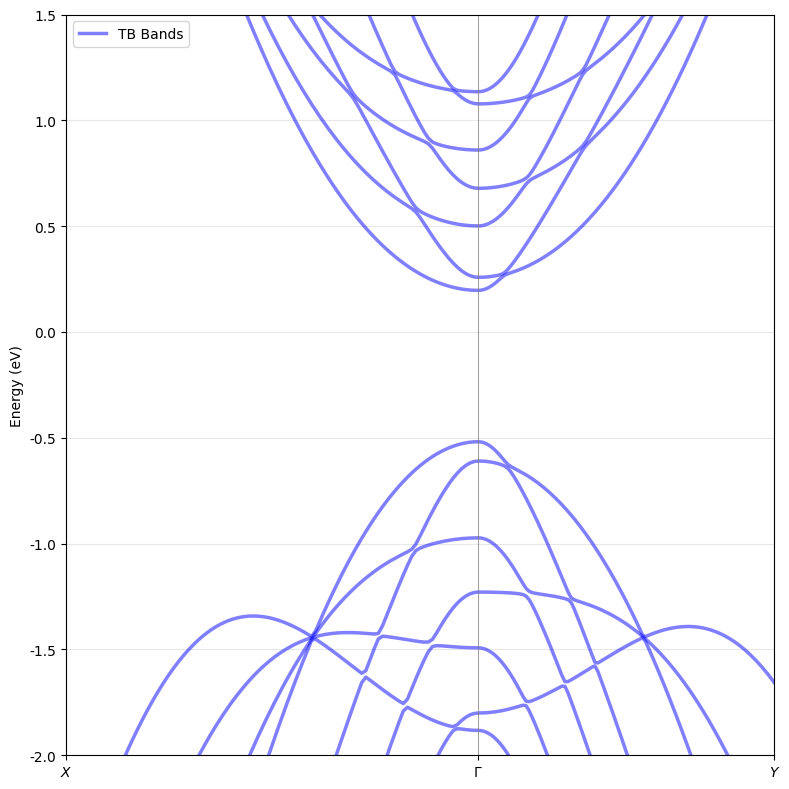
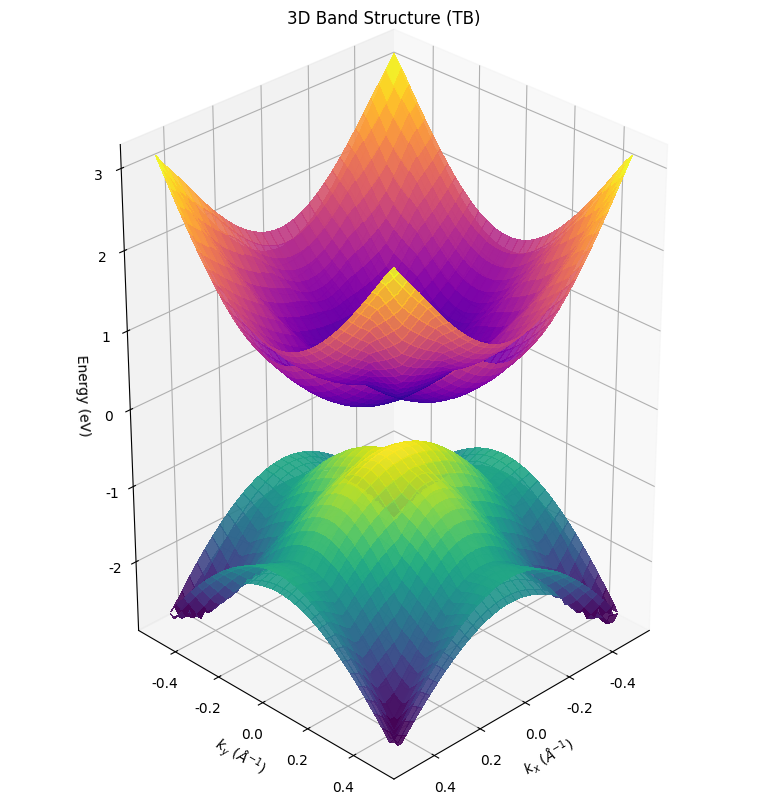
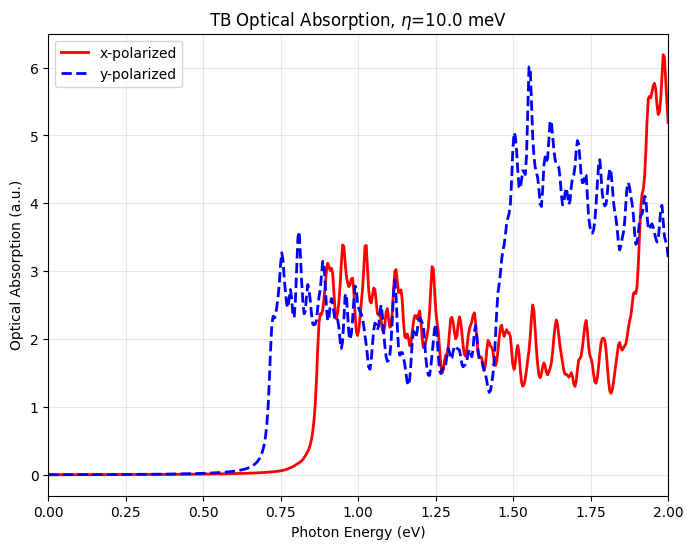
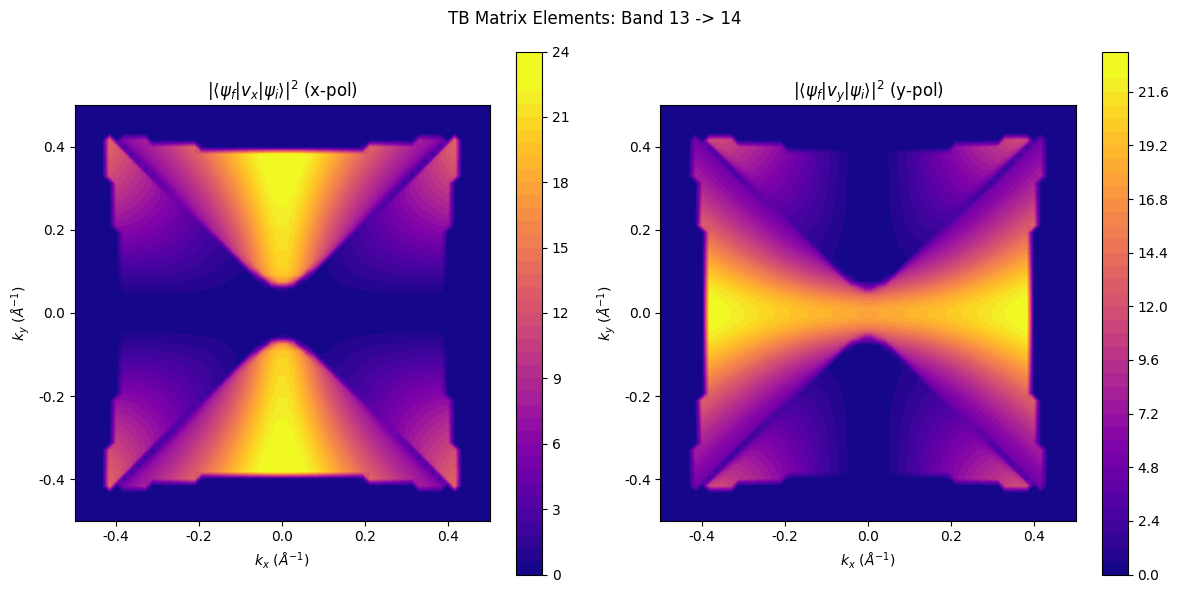
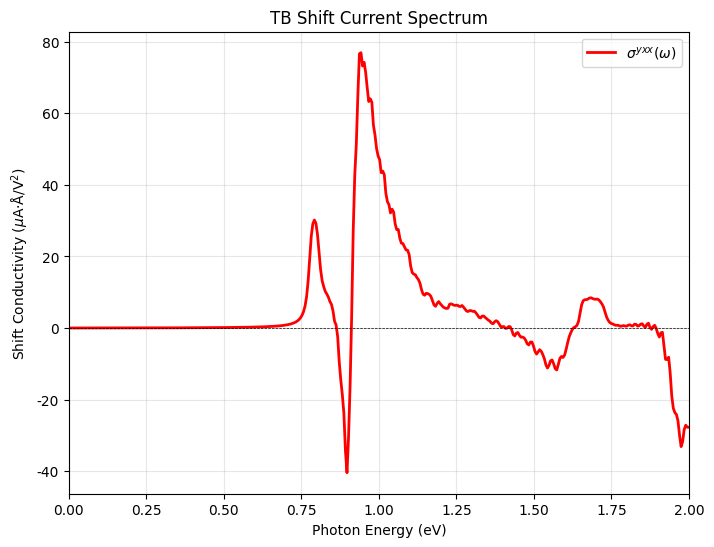

These charts were generated, in order, by the following Python code: (Note: this script raises an exception after producing the figures.)
import numpy as np
import matplotlib.pyplot as plt
import matplotlib as mpl
mpl.rcParams['font.family'] = 'Arial'

class TwistedBPModel:
    def __init__(self, N_top=1, N_bottom=1, twist_angle=0.0, scale_factor=0.5,
                 monolayer=True, stacking_shift=None):
        """
        Initialize TwistedBPModel with configurable parameters.

        Parameters:
            stacking_shift : array-like of shape (2,), optional
                In-plane displacement vector (in Angstroms) between the top and bottom
                layers at the twist interface.  Physically, this arises from the
                relative sliding of the puckered BP layers upon twisting.
                Introduces a phase exp(i k·d) in the interlayer coupling that
                breaks the sublattice conjugation symmetry K H* K = H, which is
                required for a nonzero shift current.
                Default: [0, b_lat/4] (quarter-period along armchair direction).
        """
        # monolayer BP parameters
        self.b_lat=4.588
        self.a_lat=3.296
        self.a1 = 2.22
        self.a2 = 2.24
        self.alpha1 = 96.5 * np.pi / 180
        self.alpha2 = 101.9 * np.pi / 180
        self.beta = 72.0 * np.pi / 180
        self.N_top = N_top
        self.N_bottom = N_bottom
        self.twist_angle = twist_angle
        self.scale_factor = scale_factor
        # Stacking shift for interface coupling phase
        if stacking_shift is None:
            self.stacking_shift = np.array([0.0, self.b_lat / 4.0])
        else:
            self.stacking_shift = np.asarray(stacking_shift, dtype=float)

        # tight-binding parameters
        # intralayer (in eV)
        self.t1=-1.486
        self.t2=3.729
        self.t3=-0.252
        self.t4=-0.071
        self.t5= 0.019 # should be +0.019
        self.t6=0.186
        self.t7=-0.063
        self.t8=0.101
        self.t9=-0.042
        self.t10=0.073

        # interlayer (in eV)
        self.t1p=0.524
        self.t2p=0.180
        self.t3p=-0.123
        self.t4p=-0.168
        # self.t5p=0.005 # we dont use this here

    def basic_block(self, k_points, twist_angle):
        """
        Compute the basic Hamiltonian for given k-points.
        """
        k_points = np.atleast_2d(k_points)
        num_k = len(k_points)
        kx_tmp, ky_tmp = k_points[:, 0], k_points[:, 1]
        kx = kx_tmp * np.cos(twist_angle) - ky_tmp * np.sin(twist_angle)
        ky = kx_tmp * np.sin(twist_angle) + ky_tmp * np.cos(twist_angle)

        # Intralayer terms
        tAA = 2 * self.t3 * np.cos(2 * self.a1 * np.sin(self.alpha1/2) * kx ) \
            + 2 * self.t7 * np.cos((2 * self.a1 * np.sin(self.alpha1/2) + 2 * self.alpha2 * np.cos(self.beta)) * ky) \
            + 4 * self.t10 * np.cos(2 * self.a1 * np.sin(self.alpha1/2) * kx) * np.cos((2 * self.a1 * np.sin(self.alpha1/2) + 2 * self.alpha2 * np.cos(self.beta)) * ky)
        
        tAB = 2 * self.t1 * np.cos(self.a1 * np.sin(self.alpha1/2) * kx ) * np.exp(-1j * (self.a1 * np.cos(self.alpha1/2) * ky)) \
            + 2 * self.t4 * np.cos(self.a1 * np.sin(self.alpha1/2) * kx ) * np.exp(1j * (self.a1 * np.cos(self.alpha1/2) + 2 * self.a2 * np.cos(self.beta)) * ky) \
            + 2 * self.t8 * np.cos(3 * self.a1 * np.sin(self.alpha1/2) * kx) * np.exp(-1j * (self.a1 * np.cos(self.alpha1/2) * ky))
        
        tAC = self.t2 * np.exp(1j * self.a2 * np.cos(self.beta) * ky) \
            + self.t6 * np.exp(-1j * (2 * self.a1 * np.cos(self.alpha1/2) + self.a2 * np.cos(self.beta)) * ky) \
            + 2 * self.t9 * np.cos(2 * self.a1 * np.sin(self.alpha1/2) * kx) * np.exp(-1j * (self.a2 * np.cos(self.beta) + 2 * self.a1 * np.cos(self.alpha1/2)) * ky)
        
        tAD = 4 * self.t5 * np.cos(self.a1 * np.sin(self.alpha1/2) * kx) * np.cos((self.a1 * np.cos(self.alpha1/2) + self.a2 * np.cos(self.beta)) * ky)

        # Interlayer terms
        tADp = (4 * self.t3p * np.cos(2 * self.a1 * np.sin(self.alpha1/2) * kx ) + 2* self.t2p) \
            * np.cos((self.a1 * np.sin(self.alpha1/2) + self.alpha2 * np.cos(self.beta)) * ky)
        
        tACp = (2 * self.t1p * np.exp(1j * self.a2 * np.cos(self.beta) * ky) + 2 * self.t4p * np.exp(-1j * (2 * self.a1 * np.sin(self.alpha1/2) + self.a2 * np.cos(self.beta)) * ky)) \
            * np.cos(2 * self.a1 * np.sin(self.alpha1/2) * kx)
        
        H0 = np.zeros((num_k, 2, 2), dtype=np.complex128)
        H2 = np.zeros((num_k, 2, 2), dtype=np.complex128)
        H3 = np.zeros((num_k, 2, 2), dtype=np.complex128)

        H0[:, 0, 0] = tAA
        H0[:, 0, 1] = tAB
        H0[:, 1, 0] = np.conj(tAB)
        H0[:, 1, 1] = tAA
        H2[:, 0, 0] = tAD
        H2[:, 0, 1] = tAC
        H2[:, 1, 0] = np.conj(tAC)
        H2[:, 1, 1] = tAD
        H3[:, 0, 0] = tADp
        H3[:, 0, 1] = tACp
        H3[:, 1, 0] = np.conj(tACp)
        H3[:, 1, 1] = tADp

        return H0, H2, H3

    def basic_block_velocity(self, k_points, twist_angle):
        """
        Compute dH0/dk, dH2/dk, dH3/dk w.r.t. global (unrotated) k coordinates.
        Returns (dH0_x, dH0_y, dH2_x, dH2_y, dH3_x, dH3_y), each (Nk, 2, 2).
        """
        k_points = np.atleast_2d(k_points)
        num_k = len(k_points)
        c = np.cos(twist_angle)
        s = np.sin(twist_angle)
        kx_tmp, ky_tmp = k_points[:, 0], k_points[:, 1]
        kx = kx_tmp * c - ky_tmp * s
        ky = kx_tmp * s + ky_tmp * c

        # Geometric projections
        sx = self.a1 * np.sin(self.alpha1 / 2)
        cx = self.a1 * np.cos(self.alpha1 / 2)
        cy = self.a2 * np.cos(self.beta)
        ay = self.alpha2 * np.cos(self.beta)

        p1 = 2 * sx;  p2 = sx;  p3 = cx;  p4 = cx + 2 * cy
        p5 = cy;  p6 = 2 * cx + cy;  p8 = cx + cy;  p9 = 3 * sx
        q1 = 2 * sx + 2 * ay;  q2 = sx + ay;  p10 = 2 * sx + cy

        # === Local derivatives of each element ===
        # dtAA/dkx, dtAA/dky
        dtAA_x = -2 * self.t3 * p1 * np.sin(p1 * kx) \
                 - 4 * self.t10 * p1 * np.sin(p1 * kx) * np.cos(q1 * ky)
        dtAA_y = -2 * self.t7 * q1 * np.sin(q1 * ky) \
                 - 4 * self.t10 * np.cos(p1 * kx) * q1 * np.sin(q1 * ky)

        # dtAB/dkx, dtAB/dky
        e1 = np.exp(-1j * p3 * ky);  e4 = np.exp(1j * p4 * ky)
        dtAB_x = -2 * self.t1 * p2 * np.sin(p2 * kx) * e1 \
                 - 2 * self.t4 * p2 * np.sin(p2 * kx) * e4 \
                 - 2 * self.t8 * p9 * np.sin(p9 * kx) * e1
        dtAB_y = 2 * self.t1 * np.cos(p2 * kx) * (-1j * p3) * e1 \
               + 2 * self.t4 * np.cos(p2 * kx) * (1j * p4) * e4 \
               + 2 * self.t8 * np.cos(p9 * kx) * (-1j * p3) * e1

        # dtAC/dkx, dtAC/dky
        e5 = np.exp(1j * p5 * ky);  e6 = np.exp(-1j * p6 * ky)
        dtAC_x = -2 * self.t9 * p1 * np.sin(p1 * kx) * e6
        dtAC_y = self.t2 * (1j * p5) * e5 \
               + self.t6 * (-1j * p6) * e6 \
               + 2 * self.t9 * np.cos(p1 * kx) * (-1j * p6) * e6

        # dtAD/dkx, dtAD/dky
        dtAD_x = -4 * self.t5 * p2 * np.sin(p2 * kx) * np.cos(p8 * ky)
        dtAD_y = -4 * self.t5 * np.cos(p2 * kx) * p8 * np.sin(p8 * ky)

        # dtADp/dkx, dtADp/dky
        dtADp_x = -4 * self.t3p * p1 * np.sin(p1 * kx) * np.cos(q2 * ky)
        dtADp_y = -(4 * self.t3p * np.cos(p1 * kx) + 2 * self.t2p) * q2 * np.sin(q2 * ky)

        # dtACp/dkx, dtACp/dky
        f_ky = 2 * self.t1p * e5 + 2 * self.t4p * np.exp(-1j * p10 * ky)
        df_ky = 2 * self.t1p * (1j * p5) * e5 + 2 * self.t4p * (-1j * p10) * np.exp(-1j * p10 * ky)
        dtACp_x = f_ky * (-p1 * np.sin(p1 * kx))
        dtACp_y = df_ky * np.cos(p1 * kx)

        # === Transform to global k via chain rule ===
        def to_global(dx, dy):
            return dx * c + dy * s, -dx * s + dy * c

        gtAA_x,  gtAA_y  = to_global(dtAA_x,  dtAA_y)
        gtAB_x,  gtAB_y  = to_global(dtAB_x,  dtAB_y)
        gtAC_x,  gtAC_y  = to_global(dtAC_x,  dtAC_y)
        gtAD_x,  gtAD_y  = to_global(dtAD_x,  dtAD_y)
        gtADp_x, gtADp_y = to_global(dtADp_x, dtADp_y)
        gtACp_x, gtACp_y = to_global(dtACp_x, dtACp_y)

        # === Assemble 2x2 derivative matrices ===
        def pack(diag, off):
            M = np.zeros((num_k, 2, 2), dtype=np.complex128)
            M[:, 0, 0] = diag;  M[:, 1, 1] = diag
            M[:, 0, 1] = off;   M[:, 1, 0] = np.conj(off)
            return M

        dH0_x = pack(gtAA_x, gtAB_x);  dH0_y = pack(gtAA_y, gtAB_y)
        dH2_x = pack(gtAD_x, gtAC_x);  dH2_y = pack(gtAD_y, gtAC_y)
        dH3_x = pack(gtADp_x, gtACp_x);  dH3_y = pack(gtADp_y, gtACp_y)

        return dH0_x, dH0_y, dH2_x, dH2_y, dH3_x, dH3_y

    def basic_block_curvature(self, k_points, twist_angle):
        """
        Compute d^2H/dk_mu dk_nu for basic blocks w.r.t. global k coordinates.
        Returns (d2H0_xx, d2H0_yy, d2H0_xy,
                 d2H2_xx, d2H2_yy, d2H2_xy,
                 d2H3_xx, d2H3_yy, d2H3_xy), each (Nk, 2, 2).
        """
        k_points = np.atleast_2d(k_points)
        num_k = len(k_points)
        c = np.cos(twist_angle)
        s = np.sin(twist_angle)
        kx_tmp, ky_tmp = k_points[:, 0], k_points[:, 1]
        kx = kx_tmp * c - ky_tmp * s
        ky = kx_tmp * s + ky_tmp * c

        # Geometric projections (same as velocity)
        sx = self.a1 * np.sin(self.alpha1 / 2)
        cx = self.a1 * np.cos(self.alpha1 / 2)
        cy = self.a2 * np.cos(self.beta)
        ay = self.alpha2 * np.cos(self.beta)

        p1 = 2 * sx;  p2 = sx;  p3 = cx;  p4 = cx + 2 * cy
        p5 = cy;  p6 = 2 * cx + cy;  p8 = cx + cy;  p9 = 3 * sx
        q1 = 2 * sx + 2 * ay;  q2 = sx + ay;  p10 = 2 * sx + cy

        # Precompute trig/exp factors
        cos_p1kx = np.cos(p1 * kx);  sin_p1kx = np.sin(p1 * kx)
        cos_p2kx = np.cos(p2 * kx);  sin_p2kx = np.sin(p2 * kx)
        cos_p9kx = np.cos(p9 * kx);  sin_p9kx = np.sin(p9 * kx)
        cos_q1ky = np.cos(q1 * ky);  sin_q1ky = np.sin(q1 * ky)
        cos_p8ky = np.cos(p8 * ky);  sin_p8ky = np.sin(p8 * ky)
        cos_q2ky = np.cos(q2 * ky);  sin_q2ky = np.sin(q2 * ky)
        e1 = np.exp(-1j * p3 * ky);  e4 = np.exp(1j * p4 * ky)
        e5 = np.exp(1j * p5 * ky);   e6 = np.exp(-1j * p6 * ky)
        e10 = np.exp(-1j * p10 * ky)

        # === Local second derivatives ===
        # tAA
        d2tAA_xx = -2 * self.t3 * p1**2 * cos_p1kx - 4 * self.t10 * p1**2 * cos_p1kx * cos_q1ky
        d2tAA_yy = -2 * self.t7 * q1**2 * cos_q1ky - 4 * self.t10 * cos_p1kx * q1**2 * cos_q1ky
        d2tAA_xy = 4 * self.t10 * p1 * sin_p1kx * q1 * sin_q1ky

        # tAB
        d2tAB_xx = -2 * self.t1 * p2**2 * cos_p2kx * e1 \
                   - 2 * self.t4 * p2**2 * cos_p2kx * e4 \
                   - 2 * self.t8 * p9**2 * cos_p9kx * e1
        d2tAB_yy = -2 * self.t1 * p3**2 * cos_p2kx * e1 \
                   - 2 * self.t4 * p4**2 * cos_p2kx * e4 \
                   - 2 * self.t8 * p3**2 * cos_p9kx * e1
        d2tAB_xy = 2 * self.t1 * p2 * p3 * 1j * sin_p2kx * e1 \
                 - 2 * self.t4 * p2 * p4 * 1j * sin_p2kx * e4 \
                 + 2 * self.t8 * p9 * p3 * 1j * sin_p9kx * e1

        # tAC
        d2tAC_xx = -2 * self.t9 * p1**2 * cos_p1kx * e6
        d2tAC_yy = -self.t2 * p5**2 * e5 - self.t6 * p6**2 * e6 \
                   - 2 * self.t9 * p6**2 * cos_p1kx * e6
        d2tAC_xy = 2 * self.t9 * p1 * p6 * 1j * sin_p1kx * e6

        # tAD
        d2tAD_xx = -4 * self.t5 * p2**2 * cos_p2kx * cos_p8ky
        d2tAD_yy = -4 * self.t5 * p8**2 * cos_p2kx * cos_p8ky
        d2tAD_xy = 4 * self.t5 * p2 * p8 * sin_p2kx * sin_p8ky

        # tADp
        d2tADp_xx = -4 * self.t3p * p1**2 * cos_p1kx * cos_q2ky
        d2tADp_yy = -(4 * self.t3p * cos_p1kx + 2 * self.t2p) * q2**2 * cos_q2ky
        d2tADp_xy = 4 * self.t3p * p1 * q2 * sin_p1kx * sin_q2ky

        # tACp
        f_ky = 2 * self.t1p * e5 + 2 * self.t4p * e10
        df_ky = 2 * self.t1p * (1j * p5) * e5 + 2 * self.t4p * (-1j * p10) * e10
        d2f_ky = -2 * self.t1p * p5**2 * e5 - 2 * self.t4p * p10**2 * e10

        d2tACp_xx = f_ky * (-p1**2 * cos_p1kx)
        d2tACp_yy = d2f_ky * cos_p1kx
        d2tACp_xy = df_ky * (-p1 * sin_p1kx)

        # === Transform to global via rotation ===
        c2 = c**2;  s2 = s**2;  cs = c * s;  c2ms2 = c2 - s2

        def to_global_2nd(dxx, dyy, dxy):
            gxx = c2 * dxx + 2 * cs * dxy + s2 * dyy
            gyy = s2 * dxx - 2 * cs * dxy + c2 * dyy
            gxy = -cs * dxx + c2ms2 * dxy + cs * dyy
            return gxx, gyy, gxy

        gtAA_xx,  gtAA_yy,  gtAA_xy  = to_global_2nd(d2tAA_xx,  d2tAA_yy,  d2tAA_xy)
        gtAB_xx,  gtAB_yy,  gtAB_xy  = to_global_2nd(d2tAB_xx,  d2tAB_yy,  d2tAB_xy)
        gtAC_xx,  gtAC_yy,  gtAC_xy  = to_global_2nd(d2tAC_xx,  d2tAC_yy,  d2tAC_xy)
        gtAD_xx,  gtAD_yy,  gtAD_xy  = to_global_2nd(d2tAD_xx,  d2tAD_yy,  d2tAD_xy)
        gtADp_xx, gtADp_yy, gtADp_xy = to_global_2nd(d2tADp_xx, d2tADp_yy, d2tADp_xy)
        gtACp_xx, gtACp_yy, gtACp_xy = to_global_2nd(d2tACp_xx, d2tACp_yy, d2tACp_xy)

        # === Assemble 2x2 matrices ===
        def pack(diag, off):
            M = np.zeros((num_k, 2, 2), dtype=np.complex128)
            M[:, 0, 0] = diag;  M[:, 1, 1] = diag
            M[:, 0, 1] = off;   M[:, 1, 0] = np.conj(off)
            return M

        d2H0_xx = pack(gtAA_xx, gtAB_xx);  d2H0_yy = pack(gtAA_yy, gtAB_yy);  d2H0_xy = pack(gtAA_xy, gtAB_xy)
        d2H2_xx = pack(gtAD_xx, gtAC_xx);  d2H2_yy = pack(gtAD_yy, gtAC_yy);  d2H2_xy = pack(gtAD_xy, gtAC_xy)
        d2H3_xx = pack(gtADp_xx, gtACp_xx);  d2H3_yy = pack(gtADp_yy, gtACp_yy);  d2H3_xy = pack(gtADp_xy, gtACp_xy)

        return (d2H0_xx, d2H0_yy, d2H0_xy,
                d2H2_xx, d2H2_yy, d2H2_xy,
                d2H3_xx, d2H3_yy, d2H3_xy)

    def get_hamiltonians(self, k_points):
        """
        Compute the Hamiltonian for given k-points.
        """
        k_points = np.atleast_2d(k_points)
        num_k = len(k_points)

        # untwisted block
        H0_top, H2_top, H3_top = self.basic_block(k_points, twist_angle=0.0)
        ham_top = np.zeros((num_k, 4, 4), dtype=np.complex128)
        ham_top[:,:2,:2] = H0_top
        ham_top[:,:2,2:4] = H2_top
        ham_top[:,2:4,:2] = H2_top
        ham_top[:,2:4,2:4] = H0_top
        ham_c_top = np.zeros((num_k, 4, 4), dtype=np.complex128)
        ham_c_top[:,:2,2:4] = H3_top

        # twisted block
        H0_bot, H2_bot, H3_bot = self.basic_block(k_points, twist_angle=self.twist_angle)

        ham_bot = np.zeros((num_k, 4, 4), dtype=np.complex128)
        ham_bot[:,:2,:2] = H0_bot
        ham_bot[:,:2,2:4] = H2_bot
        ham_bot[:,2:4,:2] = H2_bot
        ham_bot[:,2:4,2:4] = H0_bot
        ham_c_bot = np.zeros((num_k, 4, 4), dtype=np.complex128)
        ham_c_bot[:,:2,2:4] = H3_bot

        # num of layers in top and bottom
        N_tot = self.N_top + self.N_bottom
        ham = np.zeros((num_k, 4*N_tot, 4*N_tot), dtype=np.complex128)

        # top part
        for i in range(self.N_top):
            ham[:, 4*i:4*(i+1), 4*i:4*(i+1)] = ham_top
        if self.N_top > 1:
            for i in range(self.N_top-1):
                ham[:, 4*i:4*(i+1), 4*(i+1):4*(i+2)] = ham_c_top
                ham[:, 4*(i+1):4*(i+2), 4*i:4*(i+1)] = ham_c_top.conj().swapaxes(1,2)
        # bottom part
        for i in range(self.N_top, self.N_top + self.N_bottom):
            ham[:, 4*i:4*(i+1), 4*i:4*(i+1)] = ham_bot
        if self.N_bottom > 1:
            for i in range(self.N_top, self.N_top + self.N_bottom-1):
                ham[:, 4*i:4*(i+1), 4*(i+1):4*(i+2)] = ham_c_bot
                ham[:, 4*(i+1):4*(i+2), 4*i:4*(i+1)] = ham_c_bot.conj().swapaxes(1,2)
        # interface part — add stacking-shift phase to break conjugation symmetry
        phase = np.exp(1j * (k_points @ self.stacking_shift))[:, None, None]  # (Nk,1,1)
        interface = self.scale_factor * (ham_c_top + ham_c_bot) * phase
        ham[:, 4*(self.N_top-1):4*self.N_top, 4*self.N_top:4*(self.N_top+1)] = interface
        ham[:, 4*self.N_top:4*(self.N_top+1), 4*(self.N_top-1):4*self.N_top] = interface.conj().swapaxes(1,2)

        return ham

    def _assemble_block(self, block_top, block_bot, coupling_top, coupling_bot, num_k):
        """Helper to assemble full (Nk, dim_H, dim_H) matrix from 4x4 blocks."""
        N_tot = self.N_top + self.N_bottom
        M = np.zeros((num_k, 4 * N_tot, 4 * N_tot), dtype=np.complex128)
        for i in range(self.N_top):
            M[:, 4*i:4*(i+1), 4*i:4*(i+1)] = block_top
        if self.N_top > 1:
            for i in range(self.N_top - 1):
                M[:, 4*i:4*(i+1), 4*(i+1):4*(i+2)] = coupling_top
                M[:, 4*(i+1):4*(i+2), 4*i:4*(i+1)] = coupling_top.conj().swapaxes(1, 2)
        for i in range(self.N_top, N_tot):
            M[:, 4*i:4*(i+1), 4*i:4*(i+1)] = block_bot
        if self.N_bottom > 1:
            for i in range(self.N_top, N_tot - 1):
                M[:, 4*i:4*(i+1), 4*(i+1):4*(i+2)] = coupling_bot
                M[:, 4*(i+1):4*(i+2), 4*i:4*(i+1)] = coupling_bot.conj().swapaxes(1, 2)
        nt = self.N_top
        mixed = self.scale_factor * (coupling_top + coupling_bot)
        # Apply stacking-shift phase (or its derivative — caller supplies the right blocks)
        M[:, 4*(nt-1):4*nt, 4*nt:4*(nt+1)] = mixed
        M[:, 4*nt:4*(nt+1), 4*(nt-1):4*nt] = mixed.conj().swapaxes(1, 2)
        return M

    def _make_4x4_onsite(self, dH0, dH2, num_k):
        """Build 4x4 on-site block from 2x2 sub-blocks."""
        blk = np.zeros((num_k, 4, 4), dtype=np.complex128)
        blk[:, :2, :2] = dH0
        blk[:, :2, 2:4] = dH2
        blk[:, 2:4, :2] = dH2
        blk[:, 2:4, 2:4] = dH0
        return blk

    def _make_4x4_coupling(self, dH3, num_k):
        """Build 4x4 coupling block from 2x2 sub-block."""
        blk = np.zeros((num_k, 4, 4), dtype=np.complex128)
        blk[:, :2, 2:4] = dH3
        return blk

    def get_velocity_matrices(self, k_points):
        """
        Calculate velocity matrices vx, vy for the full Hamiltonian.
        v = dH/dk (units: eV * A)
        Returns vx, vy each (Nk, dim_H, dim_H).

        The interface coupling has the form: H_intf(k) * exp(i k·d),
        so d/dk_mu [H_intf * e^{ik·d}] = (dH_intf/dk_mu) * e^{ik·d}
                                          + i*d_mu * H_intf * e^{ik·d}
        """
        k_points = np.atleast_2d(k_points)
        num_k = len(k_points)

        # Top layer (untwisted)
        dH0_x_t, dH0_y_t, dH2_x_t, dH2_y_t, dH3_x_t, dH3_y_t = \
            self.basic_block_velocity(k_points, twist_angle=0.0)
        # Bottom layer (twisted)
        dH0_x_b, dH0_y_b, dH2_x_b, dH2_y_b, dH3_x_b, dH3_y_b = \
            self.basic_block_velocity(k_points, twist_angle=self.twist_angle)

        # Also need H3 blocks for the phase-derivative term
        _, _, H3_top = self.basic_block(k_points, twist_angle=0.0)
        _, _, H3_bot = self.basic_block(k_points, twist_angle=self.twist_angle)

        # Stacking-shift phase
        d = self.stacking_shift
        phase = np.exp(1j * (k_points @ d))[:, None, None]  # (Nk,1,1)

        # Interface coupling H3 (before phase); H3_top/H3_bot are already (Nk,2,2)
        H3_intf = self.scale_factor * self._make_4x4_coupling(H3_top + H3_bot, num_k)

        # Assemble vx (non-interface part via _assemble_block without interface)
        vx = self._assemble_block(
            self._make_4x4_onsite(dH0_x_t, dH2_x_t, num_k),
            self._make_4x4_onsite(dH0_x_b, dH2_x_b, num_k),
            self._make_4x4_coupling(dH3_x_t, num_k),
            self._make_4x4_coupling(dH3_x_b, num_k), num_k)
        # Assemble vy
        vy = self._assemble_block(
            self._make_4x4_onsite(dH0_y_t, dH2_y_t, num_k),
            self._make_4x4_onsite(dH0_y_b, dH2_y_b, num_k),
            self._make_4x4_coupling(dH3_y_t, num_k),
            self._make_4x4_coupling(dH3_y_b, num_k), num_k)

        # Override the interface blocks in vx, vy with the correct derivative
        # d/dk_mu [H_intf * e^{ik·d}] = dH_intf/dk_mu * e^{ik·d} + i*d_mu * H_intf * e^{ik·d}
        nt = self.N_top
        dH3_x_intf = self.scale_factor * self._make_4x4_coupling(dH3_x_t + dH3_x_b, num_k)
        dH3_y_intf = self.scale_factor * self._make_4x4_coupling(dH3_y_t + dH3_y_b, num_k)

        vx_intf = (dH3_x_intf + 1j * d[0] * H3_intf) * phase
        vy_intf = (dH3_y_intf + 1j * d[1] * H3_intf) * phase

        vx[:, 4*(nt-1):4*nt, 4*nt:4*(nt+1)] = vx_intf
        vx[:, 4*nt:4*(nt+1), 4*(nt-1):4*nt] = vx_intf.conj().swapaxes(1, 2)
        vy[:, 4*(nt-1):4*nt, 4*nt:4*(nt+1)] = vy_intf
        vy[:, 4*nt:4*(nt+1), 4*(nt-1):4*nt] = vy_intf.conj().swapaxes(1, 2)

        return vx, vy

    def get_generalized_derivative_matrices(self, k_points):
        """
        w_munu = d^2H / dk_mu dk_nu for the full Hamiltonian.
        Returns w_xx, w_yy, w_xy each (Nk, dim_H, dim_H).

        For the interface coupling H_intf(k) * exp(ik·d):
        d^2/dk_mu dk_nu [H * e^{ik·d}] = d^2H/dk_mu dk_nu * e^{ik·d}
            + i*d_nu * dH/dk_mu * e^{ik·d} + i*d_mu * dH/dk_nu * e^{ik·d}
            - d_mu * d_nu * H * e^{ik·d}
        """
        k_points = np.atleast_2d(k_points)
        num_k = len(k_points)

        # Top layer (untwisted)
        (d2H0_xx_t, d2H0_yy_t, d2H0_xy_t,
         d2H2_xx_t, d2H2_yy_t, d2H2_xy_t,
         d2H3_xx_t, d2H3_yy_t, d2H3_xy_t) = \
            self.basic_block_curvature(k_points, twist_angle=0.0)
        # Bottom layer (twisted)
        (d2H0_xx_b, d2H0_yy_b, d2H0_xy_b,
         d2H2_xx_b, d2H2_yy_b, d2H2_xy_b,
         d2H3_xx_b, d2H3_yy_b, d2H3_xy_b) = \
            self.basic_block_curvature(k_points, twist_angle=self.twist_angle)

        # Also need velocity and H3 blocks for phase-derivative cross terms
        _, _, dH2_x_t, dH2_y_t, dH3_x_t, dH3_y_t = \
            self.basic_block_velocity(k_points, twist_angle=0.0)
        _, _, dH2_x_b, dH2_y_b, dH3_x_b, dH3_y_b = \
            self.basic_block_velocity(k_points, twist_angle=self.twist_angle)
        _, _, H3_top = self.basic_block(k_points, twist_angle=0.0)
        _, _, H3_bot = self.basic_block(k_points, twist_angle=self.twist_angle)

        d = self.stacking_shift
        phase = np.exp(1j * (k_points @ d))[:, None, None]  # (Nk,1,1)

        # Interface blocks (before phase)
        H3_intf = self.scale_factor * self._make_4x4_coupling(
            H3_top + H3_bot, num_k)
        dH3_x_intf = self.scale_factor * self._make_4x4_coupling(dH3_x_t + dH3_x_b, num_k)
        dH3_y_intf = self.scale_factor * self._make_4x4_coupling(dH3_y_t + dH3_y_b, num_k)

        results = []
        nt = self.N_top
        d2H3_pairs = [
            (d2H3_xx_t, d2H3_xx_b, d[0], d[0]),  # xx
            (d2H3_yy_t, d2H3_yy_b, d[1], d[1]),  # yy
            (d2H3_xy_t, d2H3_xy_b, d[0], d[1]),  # xy
        ]
        dH3_mu_list = [dH3_x_intf, dH3_y_intf, dH3_x_intf]  # mu for each component
        dH3_nu_list = [dH3_x_intf, dH3_y_intf, dH3_y_intf]  # nu for each component

        for idx, ((d2H0_t, d2H2_t, d2H3_t, d2H0_b, d2H2_b, d2H3_b),
                   (d2H3_t_raw, d2H3_b_raw, d_mu, d_nu)) in enumerate(zip(
            [(d2H0_xx_t, d2H2_xx_t, d2H3_xx_t, d2H0_xx_b, d2H2_xx_b, d2H3_xx_b),
             (d2H0_yy_t, d2H2_yy_t, d2H3_yy_t, d2H0_yy_b, d2H2_yy_b, d2H3_yy_b),
             (d2H0_xy_t, d2H2_xy_t, d2H3_xy_t, d2H0_xy_b, d2H2_xy_b, d2H3_xy_b)],
            d2H3_pairs)):

            w = self._assemble_block(
                self._make_4x4_onsite(d2H0_t, d2H2_t, num_k),
                self._make_4x4_onsite(d2H0_b, d2H2_b, num_k),
                self._make_4x4_coupling(d2H3_t, num_k),
                self._make_4x4_coupling(d2H3_b, num_k), num_k)

            # Override interface blocks with full product-rule derivative
            d2H3_intf = self.scale_factor * self._make_4x4_coupling(d2H3_t_raw + d2H3_b_raw, num_k)
            w_intf = (d2H3_intf
                      + 1j * d_nu * dH3_mu_list[idx]
                      + 1j * d_mu * dH3_nu_list[idx]
                      - d_mu * d_nu * H3_intf) * phase
            w[:, 4*(nt-1):4*nt, 4*nt:4*(nt+1)] = w_intf
            w[:, 4*nt:4*(nt+1), 4*(nt-1):4*nt] = w_intf.conj().swapaxes(1, 2)
            results.append(w)

        return results[0], results[1], results[2]


# ============================================================
# Standalone analysis functions (following kp.py conventions)
# ============================================================

def cal_bands(N_top=4, N_bottom=4, twist_angle=0.0, scale_factor=0.5,
              n_points=100, y_lim=(-2, 1.5), save_prefix=""):
    """Calculate and plot band structure along X -> Gamma -> Y."""
    model = TwistedBPModel(N_top=N_top, N_bottom=N_bottom,
                           twist_angle=twist_angle, scale_factor=scale_factor)

    b_lat = model.b_lat
    a_lat = model.a_lat
    kx_max = np.pi / a_lat
    ky_max = np.pi / b_lat

    # Segment 1: X -> Gamma
    k1 = np.zeros((n_points, 2))
    k1[:, 0] = np.linspace(-kx_max, 0, n_points)
    # Segment 2: Gamma -> Y
    k2 = np.zeros((n_points, 2))
    k2[:, 1] = np.linspace(0, ky_max, n_points)

    k_path = np.vstack([k1, k2])
    dists = np.linalg.norm(np.diff(k_path, axis=0), axis=1)
    k_dist = np.concatenate([[0], np.cumsum(dists)])

    sym_pos = [0, k_dist[n_points - 1], k_dist[-1]]
    sym_labels = [r'$X$', r'$\Gamma$', r'$Y$']

    print(f"Calculating bands ({len(k_path)} k-points)...")
    H = model.get_hamiltonians(k_path)
    evals = np.linalg.eigvalsh(H)
    n = H.shape[-1]

    print(f"  dim_H = {n}")
    print(f"  Band gap ≈ {np.min(evals[:, n//2] - evals[:, n//2 - 1]):.4f} eV")

    plot_2D_bands(k_dist, evals, sym_pos, sym_labels, y_lim,
                  suffix=f"TB_{save_prefix}")
    return model


def plot_2D_bands(k_dist, energies, sym_pos, sym_labels, y_lim, suffix=""):
    """Plot band structure."""
    plt.figure(figsize=(8, 8))
    plt.plot(k_dist, energies[:, 0], 'b-', lw=2.5, alpha=0.5, label='TB Bands')
    plt.plot(k_dist, energies[:, 1:], 'b-', lw=2.5, alpha=0.5)
    for pos in sym_pos:
        plt.axvline(pos, c='gray', ls='-', lw=0.5)
    plt.xticks(sym_pos, sym_labels)
    plt.ylim(y_lim)
    plt.xlim(k_dist[0], k_dist[-1])
    plt.ylabel("Energy (eV)")
    plt.grid(True, alpha=0.3)
    plt.legend()
    plt.tight_layout()
    plt.savefig(f"TB_{suffix}.png", dpi=200)
    plt.close()
    print(f"  Saved TB_{suffix}.png")


def plot_3d_bands(N_top=4, N_bottom=4, twist_angle=0.0, scale_factor=0.5,
                  k_range=0.2, n_grid=40, bands_to_plot=4,
                  view_elev=30, view_azim=45, save_prefix=""):
    """Plot 3D band structure surface on a 2D k-grid."""
    print(f"Generating 3D band plot with range [{-k_range}, {k_range}]...")
    model = TwistedBPModel(N_top=N_top, N_bottom=N_bottom,
                           twist_angle=twist_angle, scale_factor=scale_factor)

    kx = np.linspace(-k_range, k_range, n_grid)
    ky = np.linspace(-k_range, k_range, n_grid)
    KX, KY = np.meshgrid(kx, ky)
    k_points = np.column_stack([KX.flatten(), KY.flatten()])

    H_list = model.get_hamiltonians(k_points)
    evals = np.linalg.eigvalsh(H_list)
    n_bands = evals.shape[1]
    E_grid = evals.reshape(n_grid, n_grid, n_bands)

    mid_idx = n_bands // 2
    start_band = max(0, mid_idx - bands_to_plot // 2)
    end_band = min(n_bands, mid_idx + bands_to_plot // 2)

    fig = plt.figure(figsize=(8.0, 8.0))
    ax = fig.add_subplot(111, projection='3d')
    for b in range(start_band, end_band):
        Z = E_grid[:, :, b]
        cmap = 'viridis' if b < mid_idx else 'plasma'
        ax.plot_surface(KX, KY, Z, cmap=cmap, alpha=0.9,
                        edgecolor='none', antialiased=False)

    ax.set_xlabel(r'$k_x$ ($\AA^{-1}$)')
    ax.set_ylabel(r'$k_y$ ($\AA^{-1}$)')
    ax.set_zlabel('Energy (eV)')
    ax.set_title('3D Band Structure (TB)')
    ax.set_box_aspect((1, 1, 1.5))
    ax.view_init(elev=view_elev, azim=view_azim)

    fname = f"TB_3D_{save_prefix}.png"
    plt.tight_layout()
    plt.savefig(fname, dpi=300)
    plt.close()
    print(f"  Saved {fname}")


def calculate_optical_conductivity(N_top=4, N_bottom=4, twist_angle=0.0, scale_factor=0.5,
                                   E_range=(0.0, 2.0), n_E=500, eta=0.010,
                                   k_range=0.15, n_k=60, save_prefix=""):
    """
    Calculate interband optical absorption spectrum using velocity matrix elements.
    See kp.py docstring for the underlying Kubo-Greenwood formula.
    """
    print("Calculating optical conductivity spectrum (TB)...")
    model = TwistedBPModel(N_top=N_top, N_bottom=N_bottom,
                           twist_angle=twist_angle, scale_factor=scale_factor)

    kx = np.linspace(-k_range, k_range, n_k)
    ky = np.linspace(-k_range, k_range, n_k)
    KX, KY = np.meshgrid(kx, ky)
    k_points = np.column_stack([KX.flatten(), KY.flatten()])
    Nk = len(k_points)

    print(f"  Diagonalizing H for {Nk} k-points...")
    H_stack = model.get_hamiltonians(k_points)
    evals, evecs = np.linalg.eigh(H_stack)

    print("  Calculating velocity matrices...")
    vx_stack, vy_stack = model.get_velocity_matrices(k_points)

    U_dag = np.conj(np.transpose(evecs, (0, 2, 1)))
    vx_eig = U_dag @ vx_stack @ evecs
    vy_eig = U_dag @ vy_stack @ evecs

    Mx2 = np.abs(vx_eig)**2
    My2 = np.abs(vy_eig)**2

    omegas = np.linspace(E_range[0], E_range[1], n_E)
    sigma_xx = np.zeros_like(omegas)
    sigma_yy = np.zeros_like(omegas)

    n_bands = evals.shape[1]
    mid_idx = n_bands // 2

    print("  Summing transitions...")
    for i in range(mid_idx):
        for j in range(mid_idx, n_bands):
            delta_E = evals[:, j] - evals[:, i]
            M_ij_x = Mx2[:, i, j] / delta_E**2
            M_ij_y = My2[:, i, j] / delta_E**2

            diff = omegas[:, None] - delta_E[None, :]
            lorentz = (1 / np.pi) * eta / (diff**2 + eta**2)

            sigma_xx += np.sum(M_ij_x[None, :] * lorentz, axis=1)
            sigma_yy += np.sum(M_ij_y[None, :] * lorentz, axis=1)

    sigma_xx /= Nk
    sigma_yy /= Nk

    absorption_xx = sigma_xx * omegas
    absorption_yy = sigma_yy * omegas

    plt.figure(figsize=(8, 6))
    plt.plot(omegas, absorption_xx, 'r-', label=r'x-polarized', lw=2)
    plt.plot(omegas, absorption_yy, 'b--', label=r'y-polarized', lw=2)
    plt.xlabel('Photon Energy (eV)')
    plt.ylabel('Optical Absorption (a.u.)')
    plt.title(f'TB Optical Absorption, $\\eta$={eta*1000:.1f} meV')
    plt.legend()
    plt.grid(True, alpha=0.3)
    plt.xlim(E_range)

    fname = f"TB_Abs_{save_prefix}.png"
    plt.savefig(fname, dpi=300)
    plt.close()
    print(f"  Saved {fname}")


def plot_transition_matrix_elements(N_top=4, N_bottom=4, twist_angle=0.0, scale_factor=0.5,
                                    band_indices=None,
                                    k_range=0.15, n_k=60, save_prefix=""):
    """Plot |<j|v|i>|^2 contour maps in k-space."""
    print("Calculating transition matrix elements map (TB)...")
    model = TwistedBPModel(N_top=N_top, N_bottom=N_bottom,
                           twist_angle=twist_angle, scale_factor=scale_factor)
    dim_H = 4 * (model.N_top + model.N_bottom)

    if band_indices is None:
        mid = dim_H // 2
        band_i = mid - 1
        band_j = mid
    else:
        band_i, band_j = band_indices
    print(f"  Mapping transition: Band {band_i} -> Band {band_j}")

    kx = np.linspace(-k_range, k_range, n_k)
    ky = np.linspace(-k_range, k_range, n_k)
    KX, KY = np.meshgrid(kx, ky)
    k_points = np.column_stack([KX.flatten(), KY.flatten()])

    H_stack = model.get_hamiltonians(k_points)
    _, evecs = np.linalg.eigh(H_stack)
    vx_stack, vy_stack = model.get_velocity_matrices(k_points)

    u_i = evecs[:, :, band_i]
    u_j = evecs[:, :, band_j]
    M_x = np.einsum('ka,kab,kb->k', u_j.conj(), vx_stack, u_i)
    M_y = np.einsum('ka,kab,kb->k', u_j.conj(), vy_stack, u_i)

    Z_x = (np.abs(M_x)**2).reshape(n_k, n_k)
    Z_y = (np.abs(M_y)**2).reshape(n_k, n_k)

    fig, axes = plt.subplots(1, 2, figsize=(12, 6))
    zs = np.concatenate([Z_x.flatten(), Z_y.flatten()])
    vmax = np.percentile(zs, 99)

    c1 = axes[0].contourf(KX, KY, Z_x, levels=40, cmap='plasma', vmin=0, vmax=vmax)
    axes[0].set_title(r'$|\langle \psi_f | v_x | \psi_i \rangle|^2$ (x-pol)')
    axes[0].set_xlabel(r'$k_x$ ($\AA^{-1}$)');  axes[0].set_ylabel(r'$k_y$ ($\AA^{-1}$)')
    axes[0].set_aspect('equal');  plt.colorbar(c1, ax=axes[0])

    c2 = axes[1].contourf(KX, KY, Z_y, levels=40, cmap='plasma', vmin=0, vmax=vmax)
    axes[1].set_title(r'$|\langle \psi_f | v_y | \psi_i \rangle|^2$ (y-pol)')
    axes[1].set_xlabel(r'$k_x$ ($\AA^{-1}$)');  axes[1].set_ylabel(r'$k_y$ ($\AA^{-1}$)')
    axes[1].set_aspect('equal');  plt.colorbar(c2, ax=axes[1])

    plt.suptitle(f"TB Matrix Elements: Band {band_i} -> {band_j}")
    plt.tight_layout()

    fname = f"TB_M_B{band_i}-{band_j}_{save_prefix}.png"
    plt.savefig(fname, dpi=300)
    plt.close()
    print(f"  Saved {fname}")


def calculate_shift_current(N_top=4, N_bottom=4, twist_angle=0.0, scale_factor=0.5,
                            E_range=(0.0, 2.0), n_E=400, eta=0.010,
                            k_range=0.15, n_k=60, comp=('x', 'y', 'y'),
                            band_window=None, save_prefix="", model=None):
    r"""
    Shift current sigma^{abc}(omega) via gauge-invariant Sum-Over-States method.
    Ref: Phys. Rev. B 61, 5337 (2000)
    """
    a_dir, b_dir, c_dir = comp
    print(f"Calculating shift current sigma^{{{a_dir}{b_dir}{c_dir}}}(omega) "
          f"(TB, n_k={n_k}, eta={eta*1000:.0f} meV)...")

    if model is None:
        model = TwistedBPModel(N_top=N_top, N_bottom=N_bottom,
                               twist_angle=twist_angle, scale_factor=scale_factor)

    kx = np.linspace(-k_range, k_range, n_k)
    ky = np.linspace(-k_range, k_range, n_k)
    KX, KY = np.meshgrid(kx, ky)
    k_points = np.column_stack([KX.flatten(), KY.flatten()])
    Nk = len(k_points)

    H_stack = model.get_hamiltonians(k_points)
    evals, evecs = np.linalg.eigh(H_stack)
    Nb = evals.shape[1]

    vx_orb, vy_orb = model.get_velocity_matrices(k_points)
    w_xx, w_yy, w_xy = model.get_generalized_derivative_matrices(k_points)

    U = evecs
    U_dag = np.conj(np.transpose(U, (0, 2, 1)))

    def to_eig(O):
        return U_dag @ O @ U

    v_map = {'x': to_eig(vx_orb), 'y': to_eig(vy_orb)}
    w_map = {'xx': to_eig(w_xx), 'yy': to_eig(w_yy),
             'xy': to_eig(w_xy), 'yx': to_eig(w_xy)}

    v_a = v_map[a_dir];  v_b = v_map[b_dir];  v_c = v_map[c_dir]
    w_ac = w_map[a_dir + c_dir]

    mid = Nb // 2
    if band_window is None:
        v_idx = list(range(0, mid))
        c_idx = list(range(mid, Nb))
    else:
        v_idx = list(range(band_window[0], band_window[1] + 1))
        c_idx = list(range(band_window[2], band_window[3] + 1))

    omegas = np.linspace(E_range[0], E_range[1], n_E)
    sigma = np.zeros_like(omegas)

    print(f"  Transitions: {len(v_idx)} val x {len(c_idx)} cond, Nk={Nk}")
    eps_denom = 1e-5

    for n in v_idx:
        for m in c_idx:
            w_mn = evals[:, m] - evals[:, n]
            nonzero = w_mn > eps_denom

            f_n = 1.0 if n < mid else 0.0
            f_m = 1.0 if m < mid else 0.0
            f_nm = f_n - f_m
            if f_nm == 0.0:
                continue

            r_b_mn = np.zeros(Nk, dtype=np.complex128)
            r_b_mn[nonzero] = v_b[nonzero, m, n] / (1j * w_mn[nonzero])

            # Term A
            termA = np.zeros(Nk, dtype=np.complex128)
            delta_a = v_a[nonzero, n, n] - v_a[nonzero, m, m]
            delta_c = v_c[nonzero, n, n] - v_c[nonzero, m, m]
            termA[nonzero] = (v_c[nonzero, n, m] * delta_a
                            + v_a[nonzero, n, m] * delta_c) / (-w_mn[nonzero])

            # Term B
            w_np = evals[:, n, None] - evals
            w_pm = evals - evals[:, m, None]
            valid_p = (np.abs(w_np) > eps_denom) & (np.abs(w_pm) > eps_denom)
            valid_p[:, n] = False;  valid_p[:, m] = False
            valid_p &= nonzero[:, None]

            num1 = v_c[:, n, :] * v_a[:, :, m]
            num2 = v_a[:, n, :] * v_c[:, :, m]
            termB_contrib = np.zeros((Nk, Nb), dtype=np.complex128)
            termB_contrib[valid_p] = (num1[valid_p] / w_pm[valid_p]
                                    - num2[valid_p] / w_np[valid_p])
            termB = np.sum(termB_contrib, axis=1)

            # Term C
            termC = -w_ac[:, n, m]

            K_nm = termA + termB + termC
            r_deriv = np.zeros(Nk, dtype=np.complex128)
            r_deriv[nonzero] = K_nm[nonzero] / (-1j * (-w_mn[nonzero]))

            weight = f_nm * np.imag(r_b_mn * r_deriv)
            diff = omegas[:, None] - w_mn[None, :]
            lorentz = (1.0 / np.pi) * eta / (diff**2 + eta**2)
            sigma += np.sum(lorentz * weight[None, :], axis=1)

    sigma /= Nk

    # Physical prefactor: sigma has units of Å² so far (from velocity = dH/dk in eV·Å).
    # Full formula: sigma^{abc} = (2*pi*e^2) / (hbar * A_uc) * I(omega)
    # with an extra 1/hbar absorbed into the Lorentzian (delta in 1/eV → 1/(eV·s^{-1}))
    e_charge = 1.602176634e-19   # C
    hbar = 1.054571817e-34       # J·s
    A_uc = model.a_lat * model.b_lat  # Å² (orthorhombic unit cell)
    prefactor = (2 * np.pi * e_charge**2) / (hbar * A_uc) * 1E6  # → μA·Å / V²
    sigma *= prefactor

    plt.figure(figsize=(8, 6))
    plt.plot(omegas, sigma, 'r-', lw=2,
             label=fr'$\sigma^{{{a_dir}{b_dir}{c_dir}}}(\omega)$')
    plt.axhline(0, color='k', lw=0.5, ls='--')
    plt.xlabel('Photon Energy (eV)')
    plt.ylabel(r'Shift Conductivity ($\mu$A$\cdot$Å/V$^2$)')
    plt.title(f'TB Shift Current Spectrum')
    plt.legend()
    plt.grid(True, alpha=0.3)
    plt.xlim(E_range)

    fname = f"TB_SC_{a_dir}{b_dir}{c_dir}_{save_prefix}.png"
    plt.savefig(fname, dpi=300)
    plt.close()
    print(f"  Saved {fname}")
    return omegas, sigma


if __name__ == "__main__":
    # Band structure
    cal_bands(N_top=4, N_bottom=3, twist_angle=np.pi/2, scale_factor=0.05,
              n_points=100, y_lim=(-2, 1.5))

    # 3D band structure
    plot_3d_bands(N_top=4, N_bottom=3, twist_angle=np.pi/2, scale_factor=0.05,
                  k_range=0.5, n_grid=60, bands_to_plot=4)

    # Optical conductivity
    calculate_optical_conductivity(N_top=4, N_bottom=3, twist_angle=np.pi/2,
                                   scale_factor=0.05, n_k=60, n_E=500,
                                   eta=0.010, k_range=0.5, E_range=(0.0, 2.0))

    # Transition matrix elements
    plot_transition_matrix_elements(N_top=4, N_bottom=3, twist_angle=np.pi/2,
                                    scale_factor=0.05, k_range=0.5, n_k=60)

    # Shift current
    calculate_shift_current(N_top=4, N_bottom=3, twist_angle=np.pi/2,
                            scale_factor=0.05, n_k=60, n_E=400,
                            comp=('y', 'x', 'x'), E_range=(0.0, 2.0))
    calculate_shift_current(N_top=4, N_bottom=3, twist_angle=np.pi/2,
                            scale_factor=0.05, n_k=60, n_E=400,
                            comp=('y', 'y', 'y'), E_range=(0.0, 2.0))
    calculate_shift_current(N_top=4, N_bottom=3, twist_angle=np.pi/2,
                            scale_factor=0.05, n_k=60, n_E=400,
                            comp=('x', 'x', 'x'), E_range=(0.0, 2.0))
    calculate_shift_current(N_top=4, N_bottom=3, twist_angle=np.pi/2,
                            scale_factor=0.05, n_k=60, n_E=400,
                            comp=('x', 'y', 'y'), E_range=(0.0, 2.0))
